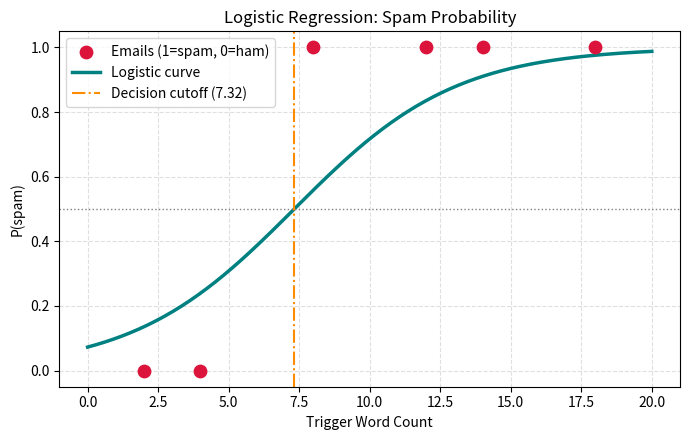

The script that saved this image:
import numpy as np
import pandas as pd
import matplotlib.pyplot as plt

# Dataset: 6 emails. X = trigger-word count, Y = label (1 = spam, 0 = ham)
X = np.array([2, 4, 8, 12, 14, 18], dtype=float)
Y = np.array([0, 0, 1, 1, 1, 1], dtype=float)

print(pd.DataFrame({"X (trigger words)": X.astype(int), "label": Y.astype(int)}).to_string(index=False))


Y_smooth = np.where(Y == 1, 0.92, 0.08)
logits = np.log(Y_smooth / (1 - Y_smooth))

x_mean = np.mean(X)
l_mean = np.mean(logits)

numerator = np.sum((X - x_mean) * (logits - l_mean))
denominator = np.sum((X - x_mean) ** 2)
m = numerator / denominator
b = l_mean - m * x_mean

print("=== LEARNED PARAMETERS ===")
print(f"Weight (m) : {m:.4f}")
print(f"Bias (b)   : {b:.4f}")


probs = 1.0 / (1.0 + np.exp(-(m * X + b)))
preds = (probs >= 0.5).astype(int)
accuracy = np.mean(preds == Y)
boundary_x = -b / m

print("=== FINAL PREDICTIONS ===")
pred_table = pd.DataFrame({
    "X (trigger words)": X.astype(int),
    "True label": Y.astype(int),
    "P(spam)": np.round(probs, 4),
    "Predicted": preds.astype(int),
    "Correct": (preds == Y).astype(int),
})
print(pred_table.to_string(index=False))
print()
print(f"Decision boundary x* = -b/m = {boundary_x:.3f} (P = 0.5)")
print(f"Training accuracy    : {accuracy*100:.1f}%")


x_line = np.linspace(0, 20, 200)
p_line = 1.0 / (1.0 + np.exp(-(m * x_line + b)))

plt.figure(figsize=(7, 4.5))
plt.scatter(X, Y, color="crimson", s=80, zorder=5, label="Emails (1=spam, 0=ham)")
plt.plot(x_line, p_line, color="teal", linewidth=2.5, label="Logistic curve")
plt.axvline(boundary_x, color="darkorange", linestyle="-.", linewidth=1.5,
            label=f"Decision cutoff ({boundary_x:.2f})")
plt.axhline(0.5, color="gray", linestyle=":", linewidth=1)
plt.title("Logistic Regression: Spam Probability")
plt.xlabel("Trigger Word Count")
plt.ylabel("P(spam)")
plt.ylim(-0.05, 1.05)
plt.legend()
plt.grid(True, linestyle="--", alpha=0.4)
plt.tight_layout()
plt.show()
